Run: headless pygame with SDL's dummy video driver; simulated clock (each Clock.tick advances the game by its frame time, no real sleeping); random seed 0; keys injected as events and as key.get_pressed() state; no mouse input.
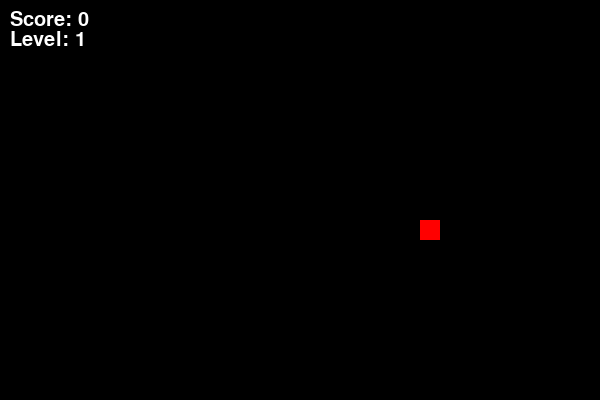
Frame 1 of 1 · flips 1–60 · no input (game ended)

The pygame program that drew these frames:

import pygame
import random
import time

# Initialize pygame
pygame.init()

# Constants
WIDTH, HEIGHT = 600, 400
GRID_SIZE = 20
WHITE = (255, 255, 255)
GREEN = (0, 255, 0)
RED = (255, 0, 0)
BLACK = (0, 0, 0)
SNAKE_COLOR = (0, 200, 0)

# Create game window
screen = pygame.display.set_mode((WIDTH, HEIGHT))
pygame.display.set_caption("Snake Game")
clock = pygame.time.Clock()

# Snake initialization
snake = [(WIDTH // 2, HEIGHT // 2)]
snake_dir = (GRID_SIZE, 0)
score = 0
level = 1
speed = 10

# Food generation variables
food = None
food_spawn_time = 0
food_timer = 5  # Food disappears after 5 seconds
food_weight = 0  # The "weight" or value of the food, initially 0

# Function to generate food at a random position
def generate_food():
    empty_spaces = [(x * GRID_SIZE, y * GRID_SIZE) 
                    for x in range(WIDTH // GRID_SIZE) 
                    for y in range(HEIGHT // GRID_SIZE) 
                    if (x * GRID_SIZE, y * GRID_SIZE) not in snake]
    
    # Assign a random weight to the food between 1 and 3
    weight = random.randint(1, 3)
    
    if empty_spaces:
        new_food = random.choice(empty_spaces)
        return new_food, weight
    return None, 0

# Main game loop
running = True
while running:
    screen.fill(BLACK)
    
    # Event handling
    for event in pygame.event.get():
        if event.type == pygame.QUIT:
            running = False
        elif event.type == pygame.KEYDOWN:
            if event.key == pygame.K_UP and snake_dir != (0, GRID_SIZE):
                snake_dir = (0, -GRID_SIZE)
            elif event.key == pygame.K_DOWN and snake_dir != (0, -GRID_SIZE):
                snake_dir = (0, GRID_SIZE)
            elif event.key == pygame.K_LEFT and snake_dir != (GRID_SIZE, 0):
                snake_dir = (-GRID_SIZE, 0)
            elif event.key == pygame.K_RIGHT and snake_dir != (-GRID_SIZE, 0):
                snake_dir = (GRID_SIZE, 0)

    # Move the snake
    new_head = (snake[0][0] + snake_dir[0], snake[0][1] + snake_dir[1])
    
    # Check for wall collision
    if new_head[0] < 0 or new_head[0] >= WIDTH or new_head[1] < 0 or new_head[1] >= HEIGHT:
        running = False  # Game over if snake hits the wall
    
    # Check for self collision
    if new_head in snake:
        running = False

    # Add new head to the snake
    snake.insert(0, new_head)
    
    # Check if snake eats food
    if new_head == food:
        score += food_weight  # Increase score by food's weight
        food = None  # Remove the food after it is eaten
        food_spawn_time = time.time()  # Reset the timer for the next food spawn
        food_weight = 0  # Reset food weight after eating
        
        # Level up every 4 food items
        if score % 4 == 0:
            level += 1
            speed += 2  # Increase speed at each level
    else:
        snake.pop()  # Remove last segment to maintain length

    # If food is not on the screen or has disappeared, generate new food
    if food is None or time.time() - food_spawn_time >= food_timer:
        food, food_weight = generate_food()
        food_spawn_time = time.time()  # Reset the spawn timer
    
    # Draw the snake
    for segment in snake:
        pygame.draw.rect(screen, SNAKE_COLOR, (segment[0], segment[1], GRID_SIZE, GRID_SIZE))
    
    # Draw the food
    if food is not None:
        pygame.draw.rect(screen, RED, (food[0], food[1], GRID_SIZE, GRID_SIZE))
    
    # Draw score and level
    font = pygame.font.Font(None, 30)
    score_text = font.render(f"Score: {score}", True, WHITE)
    level_text = font.render(f"Level: {level}", True, WHITE)
    screen.blit(score_text, (10, 10))
    screen.blit(level_text, (10, 30))
    
    # Refresh screen
    pygame.display.flip()
    clock.tick(speed)

pygame.quit()
